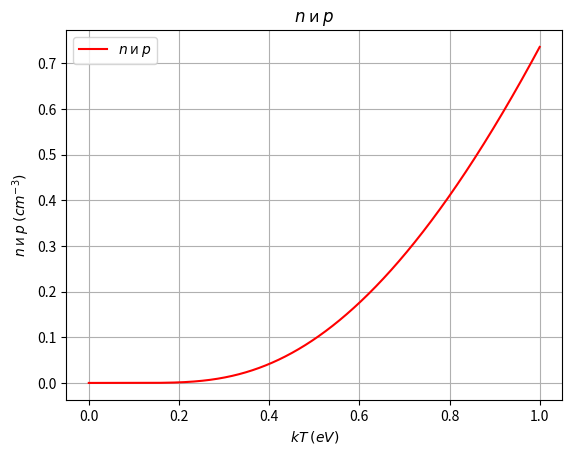

The script that saved this image:
import numpy as np
from math import pi
import matplotlib.pyplot as plt

def mu(Eg, T):
    return - Eg/2 + 3*np.log(3)/4 * T

def n(Eg, T):
    return 2*(T)**(3/2)*np.exp(-Eg/T)

fig, ax = plt.subplots()
T = np.linspace(0, 1, 10000)
y = mu(1, T)
y_1 = n(1, T)
plt.plot(T, y_1, '-r', label='$n$ и $p$')
plt.title(label='$n$ и $p$', loc='center', fontweight='regular')
ax.grid()
ax.set_xlabel('$kT$ $(eV)$')
ax.set_ylabel('$n$ и $p$ $(cm^{-3})$')
plt.legend()
plt.show()